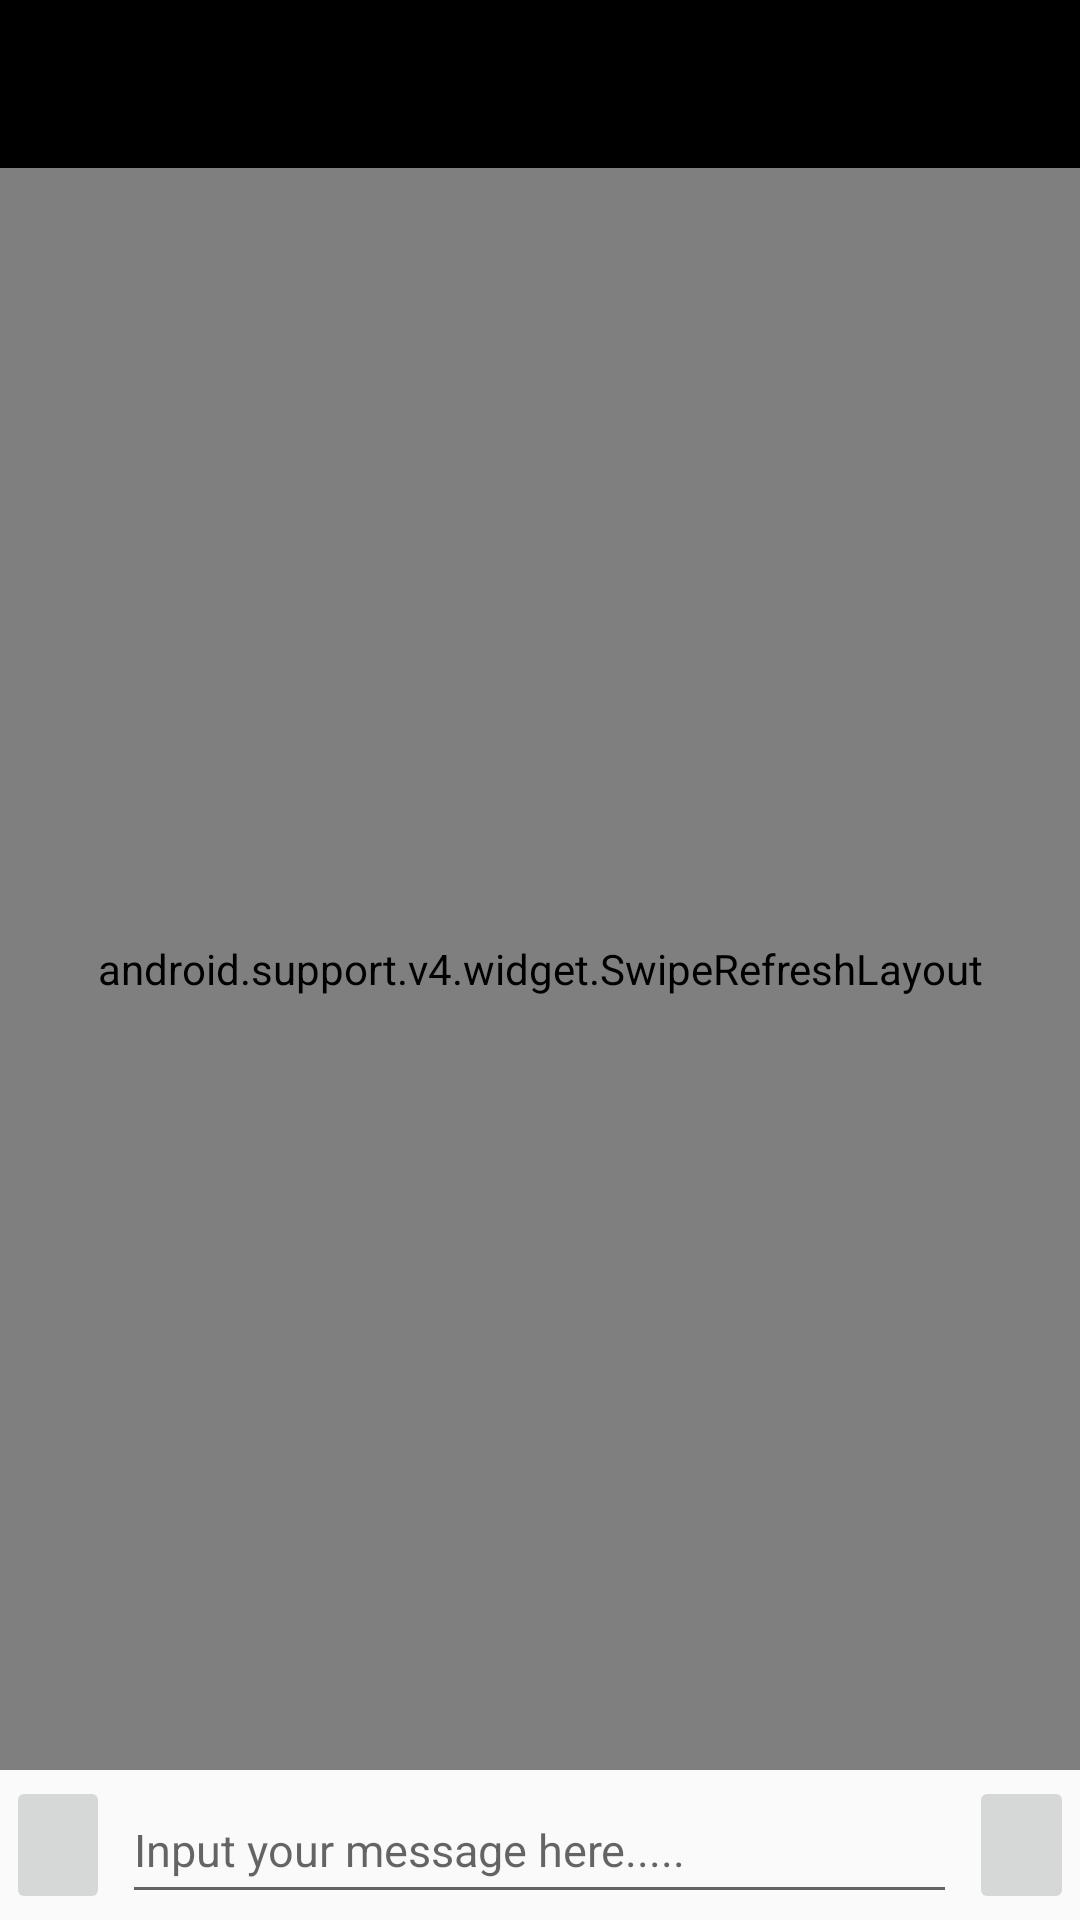

Here is an Android app screen rendered from its layout file. Give the layout XML and the strings, colors and styles it references.
<!-- AndroidManifest.xml: application theme AppTheme -->
<!-- res/layout/activity_chat.xml -->
<?xml version="1.0" encoding="utf-8"?>
<RelativeLayout xmlns:android="http://schemas.android.com/apk/res/android"
    xmlns:app="http://schemas.android.com/apk/res-auto"
    xmlns:tools="http://schemas.android.com/tools"
    android:layout_width="match_parent"
    android:layout_height="match_parent"
    tools:context=".ChatActivity" >

    <include layout="@layout/app_bar_layout"
        android:id="@+id/chat_activity_toolbar" />

    <ImageView
        android:layout_width="match_parent"
        android:layout_height="match_parent"
        android:layout_below="@+id/chat_activity_toolbar"
        android:layout_above="@+id/ll"
        android:id="@+id/chattingBg"
        android:scaleType="fitXY"/>

    <android.support.v4.widget.SwipeRefreshLayout
        android:layout_width="match_parent"
        android:layout_height="match_parent"
        android:layout_below="@+id/chat_activity_toolbar"
        android:layout_above="@+id/ll"
        android:id="@+id/mRefreshLayout">

    <android.support.v7.widget.RecyclerView
        android:layout_width="match_parent"
        android:layout_height="match_parent"
        android:layout_below="@+id/chat_activity_toolbar"
        android:layout_above="@+id/ll"
        android:id="@+id/mMessagesList"
        android:padding="8dp"/>

    </android.support.v4.widget.SwipeRefreshLayout>

    <LinearLayout
        android:layout_width="match_parent"
        android:layout_height="50dp"
        android:orientation="horizontal"
        android:weightSum="10"
        android:layout_alignParentBottom="true"
        android:id="@+id/ll">

        <ImageButton
            android:layout_width="0dp"
            android:layout_height="match_parent"
            android:layout_weight="1"
            android:src="@drawable/add_btn"
            android:id="@+id/btnAdd"
            android:layout_margin="2dp"/>

        <EditText
            android:layout_width="0dp"
            android:layout_height="match_parent"
            android:layout_weight="8"
            android:hint="Input your message here....."
            android:id="@+id/txtMessage"
            android:textSize="15sp"
            android:textColor="#000000"
            android:layout_margin="2dp"/>

        <ImageButton
            android:layout_width="0dp"
            android:layout_height="match_parent"
            android:layout_weight="1"
            android:src="@drawable/send_btn"
            android:id="@+id/btnSend"
            android:layout_margin="2dp"/>


    </LinearLayout>

</RelativeLayout>
<!-- res/layout/app_bar_layout.xml (included above) -->
<?xml version="1.0" encoding="utf-8"?>
<android.support.v7.widget.Toolbar xmlns:android="http://schemas.android.com/apk/res/android"
    android:layout_width="match_parent"
    android:layout_height="wrap_content"
    xmlns:app="http://schemas.android.com/apk/res-auto"
    android:id="@+id/app_toolbar"
    android:theme="@style/AppBarTheme"
    android:background="#000000" >

</android.support.v7.widget.Toolbar>
<!-- resources referenced by this layout -->
<resources>
  <style name="AppBarTheme" parent="ThemeOverlay.AppCompat.Dark.ActionBar">
      </style>
  <style name="AppTheme" parent="Theme.AppCompat.Light.NoActionBar">
          
          <item name="colorPrimary">@color/colorPrimary</item>
          <item name="colorPrimaryDark">@color/colorPrimaryDark</item>
          <item name="colorAccent">@color/colorAccent</item>
      </style>
  <color name="colorPrimary">#000000</color>
  <color name="colorPrimaryDark">#000000</color>
  <color name="colorAccent">#ffffff</color>
</resources>
